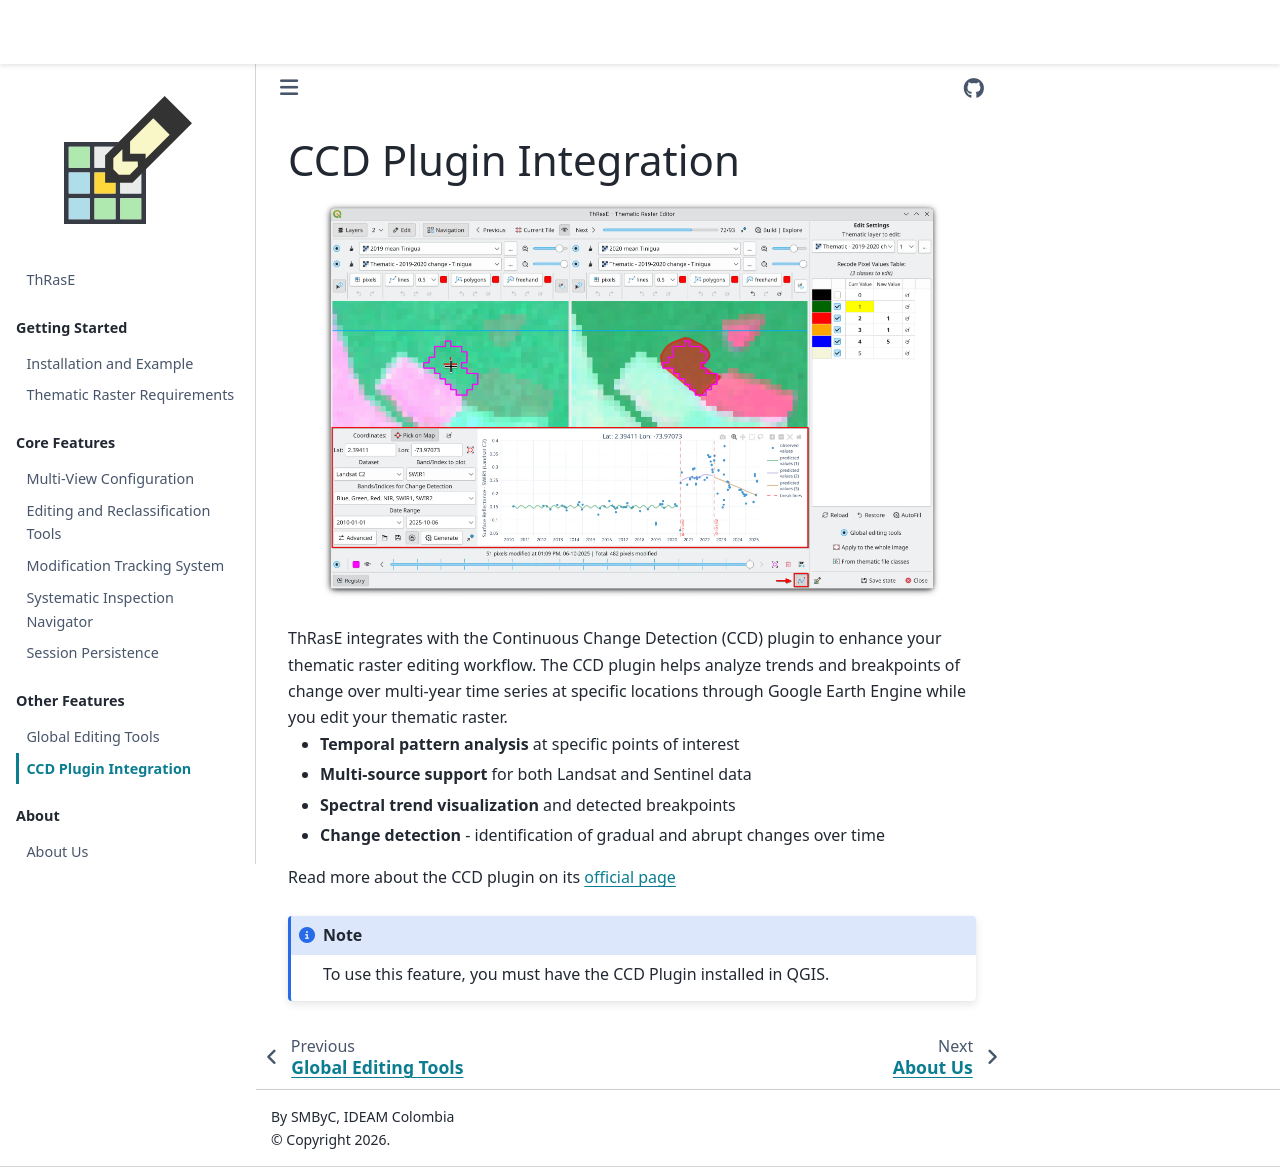

repository: SMByC/ThRasE · page: ccd_integration.html · generator: jekyll

# CCD Plugin Integration

```{image} images/ccd_plugin.webp
:width: 90%
:align: center
```
<br>
ThRasE integrates with the Continuous Change Detection (CCD) plugin to enhance your thematic raster editing workflow. The CCD plugin helps analyze trends and breakpoints of change over multi-year time series at specific locations through Google Earth Engine while you edit your thematic raster.
<br>

- **Temporal pattern analysis** at specific points of interest
- **Multi-source support** for both Landsat and Sentinel data
- **Spectral trend visualization** and detected breakpoints
- **Change detection** - identification of gradual and abrupt changes over time

Read more about the CCD plugin on its [official page](https://github.com/SMByC/CCD-Plugin)

```{note}
To use this feature, you must have the CCD Plugin installed in QGIS.
```
